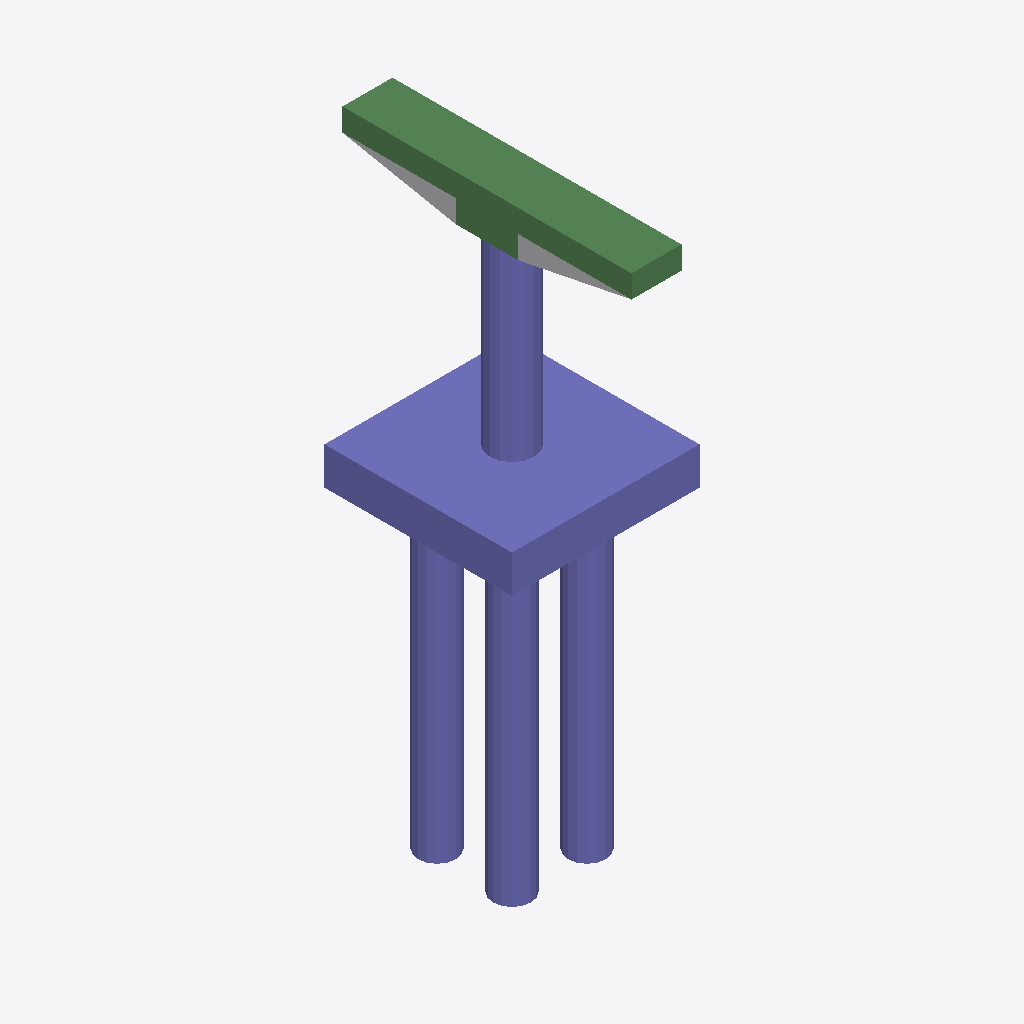
Isometric view of an IFC building model (IFC-SPF (STEP), schema IFC4, length unit foot), seen from the south-west, elements coloured by IFC class: 29 columns (violet), 8 beams (green), 1 other element (light grey).
Extent 6.0 m × 9.2 m × 18.6 m (x, y, z). Storeys (2): L1 at 0.00 m; L2 at 3.66 m. Elements (51): 42 IfcColumn, 8 IfcBeam, 1 IfcBuildingElementProxy.

HEADER;
FILE_DESCRIPTION(('ViewDefinition [ReferenceView_V1.2]','RevitIdentifiers [ContentGUID: 292ac5a3-7bb6-4794-b233-ee692b856baf, VersionGUID: f2da4099-4428-40f4-b996-a14394bb930a, NumberOfSaves: 0]','CoordinateReference [CoordinateBase: Shared Coordinates]','ExchangeRequirement [Structural]'),'2;1');
FILE_NAME('D_20_2L_OF_P_Sub_updated.ifc','2026-06-13T14:36:06+05:30',(''),(''),'ODA SDAI 25.12','Autodesk - Revit 27.0.20.10 (ENU) - 27.0.20.10','');
FILE_SCHEMA(('IFC4'));
ENDSEC;
DATA;
#27=IFCPROJECT('0fAiMZUxP7bB8pxcdKUfHV',#6,'Project Number',$,$,'Project Name','Project Status',(#22),#2410);
#41=IFCSITE('0fAiMZUxP7bB8pxcdKUfHT',#6,'The site:1246163',$,$,#40,$,$,.ELEMENT.,(42,21,31,401672),(-71,-3,-24,-345703),0.0,$,$);
#31=IFCBUILDING('0fAiMZUxP7bB8pxcdKUfHU',#6,'Building Name',$,$,#30,$,'Building Name',.ELEMENT.,$,$,#28);
#34=IFCBUILDINGSTOREY('2JF4e6axWHqu3u0C1FZlmi',#6,'L1',$,$,#33,$,'L1',.ELEMENT.,0.0);
#38=IFCBUILDINGSTOREY('1ZGO8hrFCHqw0v0026FpFv',#6,'L2',$,$,#37,$,'L2',.ELEMENT.,12.0);
#2182=IFCCOLUMN('3osa2PH2X0zBcMeKEKg9S9',#6,'Column#61',$,$,#2181,#2178,'1246211',.NOTDEFINED.);
#950=IFCCOLUMN('3osa2PH2X0zBcMeKEKg93j',#6,'Column#9',$,$,#949,#946,'1246183',.NOTDEFINED.);
#1654=IFCBEAM('3osa2PH2X0zBcMeKEKg93z',#6,'Beam#58',$,$,#1653,#1650,'1246199',.NOTDEFINED.);
#1689=IFCBEAM('3osa2PH2X0zBcMeKEKg93o',#6,'Beam#55',$,$,#1688,#1685,'1246200',.NOTDEFINED.);
#1959=IFCBEAM('3osa2PH2X0zBcMeKEKg93q',#6,'Beam#52',$,$,#1958,#1955,'1246206',.NOTDEFINED.);
#1431=IFCBEAM('3osa2PH2X0zBcMeKEKg93u',#6,'Beam#53',$,$,#1430,#1427,'1246194',.NOTDEFINED.);
#76=IFCBUILDINGELEMENTPROXY('3osa2PH2X0zBcMeKEKg95a',#6,'Structural Framing 1:Structural Framing 1:1245806',$,$,#75,#73,'1245806',.NOTDEFINED.);
#985=IFCBEAM('3osa2PH2X0zBcMeKEKg93Y',#6,'Beam#59',$,$,#984,#981,'1246184',.NOTDEFINED.);
#210=IFCCOLUMN('3osa2PH2X0zBcMeKEKg93T',#6,'Column#48',$,$,#209,#206,'1246167',.NOTDEFINED.);
#1396=IFCCOLUMN('3osa2PH2X0zBcMeKEKg93x',#6,'Column#50',$,$,#1395,#1392,'1246193',.NOTDEFINED.);
#1877=IFCCOLUMN('3osa2PH2X0zBcMeKEKg93s',#6,'Column#42',$,$,#1876,#1873,'1246204',.NOTDEFINED.);
#2006=IFCCOLUMN('3osa2PH2X0zBcMeKEKg93r',#6,'Column#40',$,$,#2005,#2002,'1246207',.NOTDEFINED.);
#480=IFCCOLUMN('3osa2PH2X0zBcMeKEKg93N',#6,'Column#30',$,$,#479,#476,'1246173',.NOTDEFINED.);
#574=IFCCOLUMN('3osa2PH2X0zBcMeKEKg93L',#6,'Column#38',$,$,#573,#570,'1246175',.NOTDEFINED.);
#1208=IFCCOLUMN('3osa2PH2X0zBcMeKEKg93d',#6,'Column#41',$,$,#1207,#1204,'1246189',.NOTDEFINED.);
#1783=IFCCOLUMN('3osa2PH2X0zBcMeKEKg93m',#6,'Column#36',$,$,#1782,#1779,'1246202',.NOTDEFINED.);
#2053=IFCCOLUMN('3osa2PH2X0zBcMeKEKg9SA',#6,'Column#28',$,$,#2052,#2049,'1246208',.NOTDEFINED.);
#2100=IFCCOLUMN('3osa2PH2X0zBcMeKEKg9SB',#6,'Column#21',$,$,#2099,#2096,'1246209',.NOTDEFINED.);
#2229=IFCCOLUMN('3osa2PH2X0zBcMeKEKg9SE',#6,'Column#45',$,$,#2228,#2225,'1246212',.NOTDEFINED.);
#2323=IFCCOLUMN('3osa2PH2X0zBcMeKEKg9SC',#6,'Column#25',$,$,#2322,#2319,'1246214',.NOTDEFINED.);
#163=IFCCOLUMN('3osa2PH2X0zBcMeKEKg93S',#6,'Column#37',$,$,#162,#159,'1246166',.NOTDEFINED.);
#257=IFCCOLUMN('3osa2PH2X0zBcMeKEKg93I',#6,'Column#24',$,$,#256,#253,'1246168',.NOTDEFINED.);
#668=IFCCOLUMN('3osa2PH2X0zBcMeKEKg93h',#6,'Column#26',$,$,#667,#664,'1246177',.NOTDEFINED.);
#809=IFCCOLUMN('3osa2PH2X0zBcMeKEKg93k',#6,'Column#29',$,$,#808,#805,'1246180',.NOTDEFINED.);
#2276=IFCCOLUMN('3osa2PH2X0zBcMeKEKg9SF',#6,'Column#33',$,$,#2275,#2272,'1246213',.NOTDEFINED.);
#386=IFCCOLUMN('3osa2PH2X0zBcMeKEKg93H',#6,'Column#46',$,$,#385,#382,'1246171',.NOTDEFINED.);
#1161=IFCCOLUMN('3osa2PH2X0zBcMeKEKg93c',#6,'Column#49',$,$,#1160,#1157,'1246188',.NOTDEFINED.);
#1572=IFCCOLUMN('3osa2PH2X0zBcMeKEKg93$',#6,'Column#44',$,$,#1571,#1568,'1246197',.NOTDEFINED.);
#762=IFCCOLUMN('3osa2PH2X0zBcMeKEKg93f',#6,'Column#32',$,$,#761,#758,'1246179',.NOTDEFINED.);
#903=IFCCOLUMN('3osa2PH2X0zBcMeKEKg93i',#6,'Column#34',$,$,#902,#899,'1246182',.NOTDEFINED.);
#527=IFCCOLUMN('3osa2PH2X0zBcMeKEKg93K',#6,'Column#20',$,$,#526,#523,'1246174',.NOTDEFINED.);
#2147=IFCCOLUMN('3osa2PH2X0zBcMeKEKg9S8',#6,'Column#22',$,$,#2146,#2143,'1246210',.NOTDEFINED.);
#1830=IFCCOLUMN('3osa2PH2X0zBcMeKEKg93n',#6,'Column#17',$,$,#1829,#1826,'1246203',.NOTDEFINED.);
#115=IFCBEAM('3osa2PH2X0zBcMeKEKg93V',#6,'Beam#56',$,$,#114,#111,'1246165',.NOTDEFINED.);
#433=IFCCOLUMN('3osa2PH2X0zBcMeKEKg93M',#6,'Column#16',$,$,#432,#429,'1246172',.NOTDEFINED.);
#1349=IFCCOLUMN('3osa2PH2X0zBcMeKEKg93w',#6,'Column#18',$,$,#1348,#1345,'1246192',.NOTDEFINED.);
#339=IFCBEAM('3osa2PH2X0zBcMeKEKg93G',#6,'Beam#57',$,$,#338,#335,'1246170',.NOTDEFINED.);
#1067=IFCBEAM('3osa2PH2X0zBcMeKEKg93W',#6,'Beam#54',$,$,#1066,#1063,'1246186',.NOTDEFINED.);
ENDSEC;
